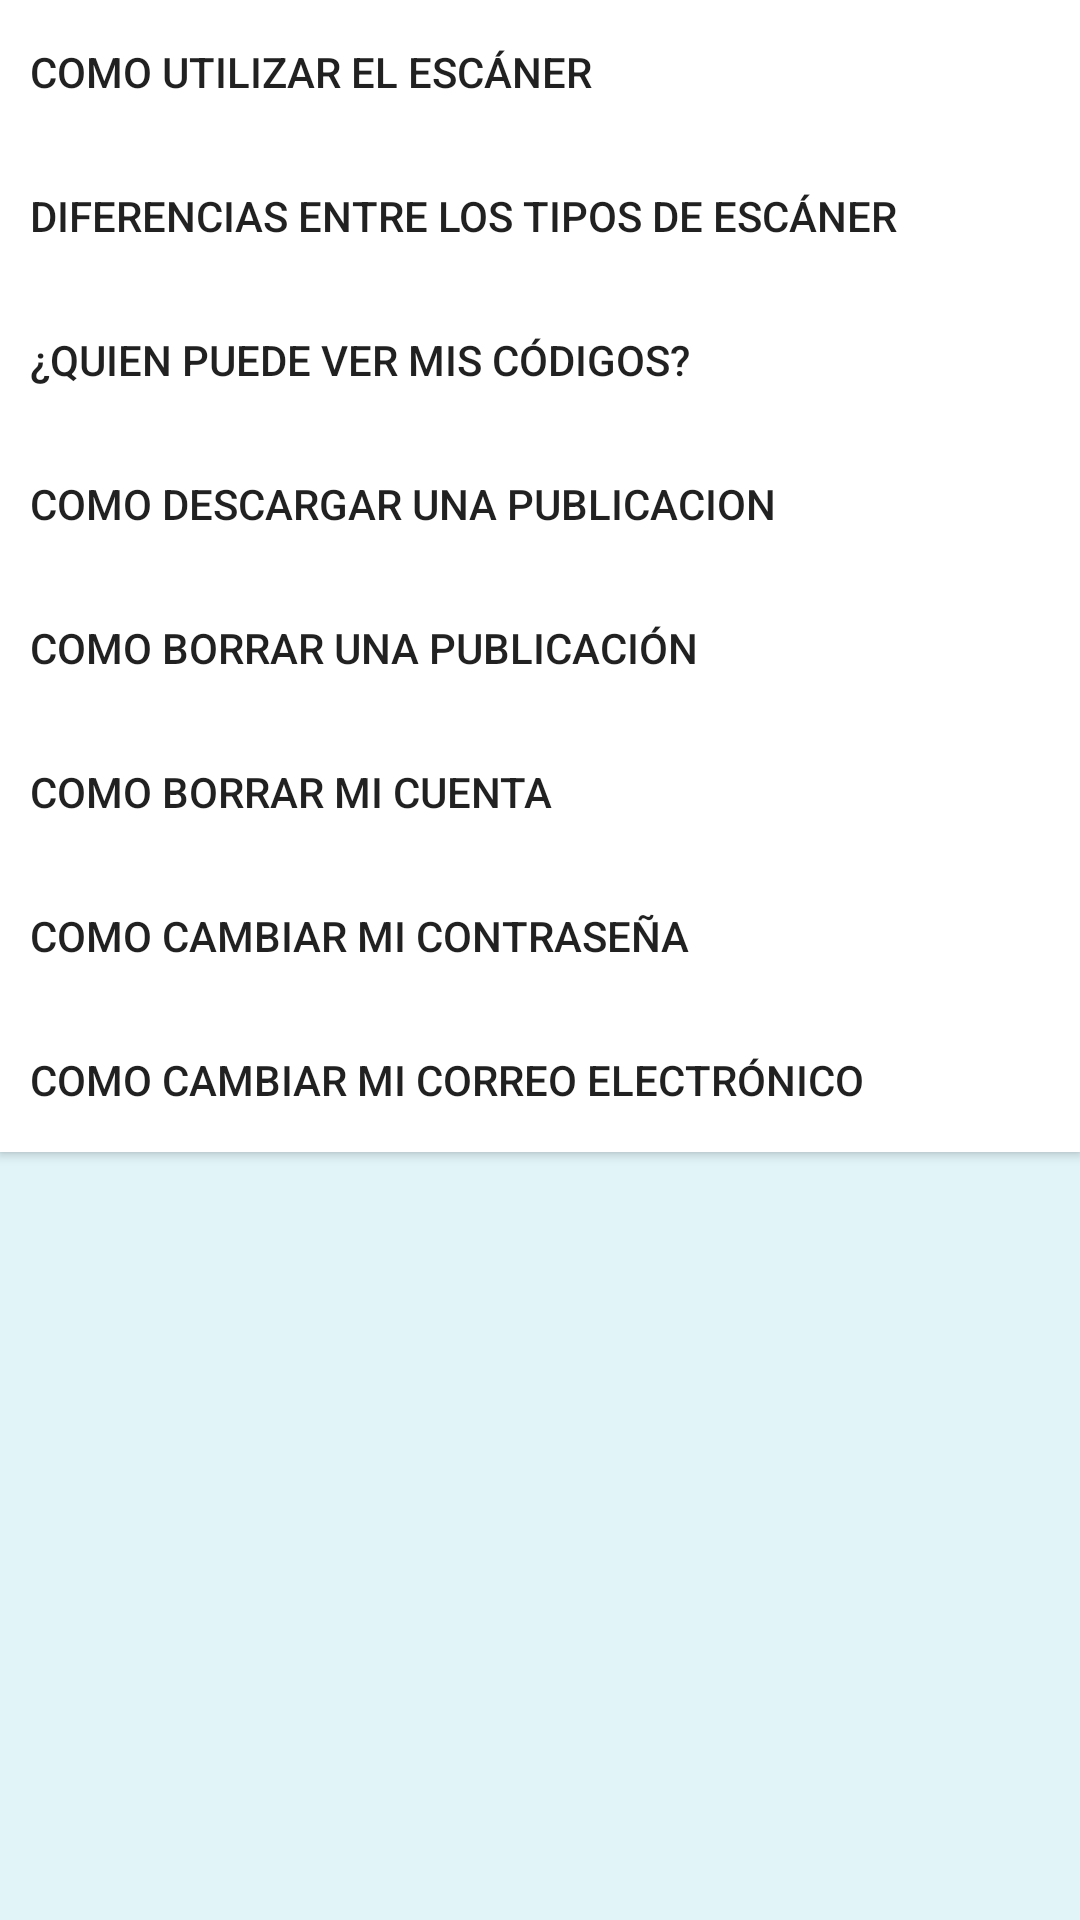

Write the Android layout XML for this screen, with the resource values it uses.
<!-- AndroidManifest.xml: application theme AppTheme -->
<!-- res/layout/fragment_ayuda.xml -->
<?xml version="1.0" encoding="utf-8"?>
<androidx.constraintlayout.widget.ConstraintLayout xmlns:android="http://schemas.android.com/apk/res/android"
    xmlns:app="http://schemas.android.com/apk/res-auto"
    xmlns:tools="http://schemas.android.com/tools"
    android:layout_width="match_parent"
    android:layout_height="match_parent"
    android:background="@color/background"
    tools:context=".ui.Ayuda">

    <Button
        android:id="@+id/button"
        android:layout_width="0dp"
        android:layout_height="wrap_content"
        android:background="@drawable/white"
        android:paddingStart="10dp"
        android:text="Como utilizar el escáner"
        android:textAlignment="viewStart"
        app:layout_constraintEnd_toEndOf="parent"
        app:layout_constraintStart_toStartOf="parent"
        app:layout_constraintTop_toTopOf="parent" />

    <Button
        android:id="@+id/button2"
        android:layout_width="0dp"
        android:layout_height="wrap_content"
        android:background="@drawable/white"
        android:paddingStart="10dp"
        android:text="Diferencias entre los tipos de escáner"
        android:textAlignment="viewStart"
        app:layout_constraintEnd_toEndOf="parent"
        app:layout_constraintStart_toStartOf="parent"
        app:layout_constraintTop_toBottomOf="@+id/button" />

    <Button
        android:id="@+id/button3"
        android:layout_width="0dp"
        android:layout_height="wrap_content"
        android:background="@drawable/white"
        android:paddingStart="10dp"
        android:text="¿Quien puede ver mis códigos?"
        android:textAlignment="viewStart"
        app:layout_constraintEnd_toEndOf="parent"
        app:layout_constraintStart_toStartOf="parent"
        app:layout_constraintTop_toBottomOf="@+id/button2" />

    <Button
        android:id="@+id/button4"
        android:layout_width="0dp"
        android:layout_height="wrap_content"
        android:background="@drawable/white"
        android:paddingStart="10dp"
        android:text="como descargar una publicacion"
        android:textAlignment="viewStart"
        app:layout_constraintEnd_toEndOf="parent"
        app:layout_constraintStart_toStartOf="parent"
        app:layout_constraintTop_toBottomOf="@+id/button3" />

    <Button
        android:id="@+id/button5"
        android:layout_width="0dp"
        android:layout_height="wrap_content"
        android:background="@drawable/white"
        android:paddingStart="10dp"
        android:text="Como borrar una publicación"
        android:textAlignment="viewStart"
        app:layout_constraintEnd_toEndOf="parent"
        app:layout_constraintStart_toStartOf="parent"
        app:layout_constraintTop_toBottomOf="@+id/button4" />

    <Button
        android:id="@+id/button6"
        android:layout_width="0dp"
        android:layout_height="wrap_content"
        android:background="@color/text_white"
        android:paddingStart="10dp"
        android:text="como borrar mi cuenta"
        android:textAlignment="viewStart"
        app:layout_constraintEnd_toEndOf="parent"
        app:layout_constraintStart_toStartOf="parent"
        app:layout_constraintTop_toBottomOf="@+id/button5" />

    <Button
        android:id="@+id/button7"
        android:layout_width="0dp"
        android:layout_height="wrap_content"
        android:background="@color/text_white"
        android:paddingStart="10dp"
        android:text="Como cambiar mi contraseña"
        android:textAlignment="viewStart"
        app:layout_constraintEnd_toEndOf="parent"
        app:layout_constraintStart_toStartOf="parent"
        app:layout_constraintTop_toBottomOf="@+id/button6" />

    <Button
        android:id="@+id/button8"
        android:layout_width="0dp"
        android:layout_height="wrap_content"
        android:background="@color/text_white"
        android:paddingStart="10dp"
        android:text="como cambiar mi correo electrónico"
        android:textAlignment="viewStart"
        app:layout_constraintEnd_toEndOf="parent"
        app:layout_constraintStart_toStartOf="parent"
        app:layout_constraintTop_toBottomOf="@+id/button7" />
</androidx.constraintlayout.widget.ConstraintLayout>
<!-- resources referenced by this layout -->
<resources>
  <color name="background">#e1f5f9</color>
  <color name="text_white">#FFFFFF</color>
  <!-- drawable white (drawable) -->
  <?xml version="1.0" encoding="utf-8"?>
  <shape
      xmlns:android="http://schemas.android.com/apk/res/android"
      android:shape="rectangle">
      <solid
          android:color="#FFFFFF"/>
      
  </shape>
  <style name="AppTheme" parent="Theme.MaterialComponents">
          
          <item name="colorPrimary">@color/colorPrimary</item>
          <item name="colorPrimaryDark">@color/colorPrimaryDark</item>
          <item name="colorAccent">@color/colorAccent</item>
  
          <item name="android:windowActivityTransitions">true</item>
          <item name="android:windowContentTransitions">true</item>
  
          <item name="popupMenuStyle">@style/Widget.MaterialComponents.PopupMenu</item>
          <item name="android:contextPopupMenuStyle" tools:targetApi="n">@style/Widget.MaterialComponents.PopupMenu.ContextMenu</item>
          <item name="actionOverflowMenuStyle">@style/Widget.MaterialComponents.PopupMenu.Overflow</item>
      </style>
  <color name="colorPrimary">#0076a6</color>
  <color name="colorPrimaryDark">#ff0099cc</color>
  <color name="colorAccent">#03A9F4</color>
</resources>
